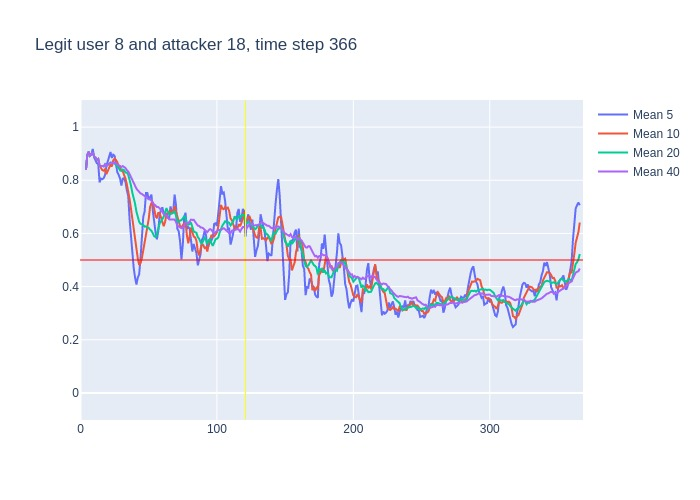

The data file committed next to this chart (first rows):
, time, confidence, avg_5_conf, avg_10_conf, avg_20_conf, avg_40_conf, real_user, predicted, user_count
0, 3, 0.84, , , , , 8, 8, 16
1, 4, 0.95, 0.84, 0.84, 0.84, 0.84, 8, 8, 16
2, 5, 0.93, 0.895, 0.895, 0.895, 0.895, 8, 8, 16
3, 6, 0.85, 0.9067, 0.9067, 0.9067, 0.9067, 8, 8, 16
4, 7, 0.92, 0.8925, 0.8925, 0.8925, 0.8925, 8, 8, 16
5, 8, 0.94, 0.898, 0.898, 0.898, 0.898, 8, 8, 16
6, 9, 0.79, 0.918, 0.905, 0.905, 0.905, 8, 8, 16
7, 10, 0.86, 0.886, 0.8886, 0.8886, 0.8886, 8, 8, 16
8, 11, 0.81, 0.872, 0.885, 0.885, 0.885, 8, 8, 16
9, 12, 0.91, 0.864, 0.8767, 0.8767, 0.8767, 8, 8, 16
10, 13, 0.59, 0.862, 0.88, 0.88, 0.88, 8, 8, 16
11, 14, 0.86, 0.792, 0.855, 0.8536, 0.8536, 8, 8, 16
12, 15, 0.85, 0.806, 0.846, 0.8542, 0.8542, 8, 8, 16
13, 16, 0.83, 0.804, 0.838, 0.8538, 0.8538, 8, 8, 16
14, 17, 0.97, 0.808, 0.836, 0.8521, 0.8521, 8, 8, 16
15, 18, 0.76, 0.82, 0.841, 0.86, 0.86, 8, 8, 16
16, 19, 0.94, 0.854, 0.823, 0.8538, 0.8538, 8, 8, 16
17, 20, 0.95, 0.87, 0.838, 0.8588, 0.8588, 8, 8, 16
18, 21, 0.91, 0.89, 0.847, 0.8639, 0.8639, 8, 8, 16
19, 22, 0.86, 0.906, 0.857, 0.8663, 0.8663, 8, 8, 16
20, 23, 0.82, 0.884, 0.852, 0.866, 0.866, 8, 8, 16
21, 24, 0.92, 0.896, 0.875, 0.865, 0.8638, 8, 8, 16
22, 25, 0.8, 0.892, 0.881, 0.8635, 0.8664, 8, 8, 16
23, 26, 0.75, 0.862, 0.876, 0.857, 0.8635, 8, 8, 16
24, 27, 0.81, 0.83, 0.868, 0.852, 0.8588, 8, 8, 16
25, 28, 0.75, 0.82, 0.852, 0.8465, 0.8568, 8, 8, 16
26, 29, 0.79, 0.806, 0.851, 0.837, 0.8527, 8, 8, 16
27, 30, 0.93, 0.78, 0.836, 0.837, 0.8504, 8, 8, 16
28, 31, 0.76, 0.806, 0.834, 0.8405, 0.8532, 8, 8, 16
29, 32, 0.73, 0.808, 0.819, 0.838, 0.85, 8, 8, 16
30, 33, 0.6, 0.792, 0.806, 0.829, 0.846, 8, 8, 16
31, 34, 0.68, 0.762, 0.784, 0.8295, 0.8381, 8, 8, 16
32, 35, 0.49, 0.74, 0.76, 0.8205, 0.8331, 8, 8, 16
33, 36, 0.39, 0.652, 0.729, 0.8025, 0.8227, 8, 7, 16
34, 37, 0.42, 0.578, 0.693, 0.7805, 0.81, 8, 8, 16
35, 38, 0.37, 0.516, 0.654, 0.753, 0.7989, 8, 8, 16
36, 39, 0.5, 0.47, 0.616, 0.7335, 0.7869, 8, 8, 16
37, 40, 0.36, 0.434, 0.587, 0.7115, 0.7792, 8, 8, 16
38, 41, 0.52, 0.408, 0.53, 0.682, 0.7682, 8, 8, 16
39, 42, 0.48, 0.434, 0.506, 0.6625, 0.7618, 8, 8, 16
40, 43, 0.67, 0.446, 0.481, 0.6435, 0.7547, 8, 8, 16
41, 44, 0.87, 0.506, 0.488, 0.636, 0.7505, 8, 8, 16
42, 45, 0.77, 0.58, 0.507, 0.6335, 0.7485, 8, 8, 16
43, 46, 0.62, 0.662, 0.535, 0.632, 0.7445, 8, 8, 16
44, 47, 0.83, 0.682, 0.558, 0.6255, 0.7388, 8, 8, 16
45, 48, 0.67, 0.752, 0.599, 0.6265, 0.7365, 8, 8, 16
46, 49, 0.75, 0.752, 0.629, 0.6225, 0.7298, 8, 8, 16
47, 50, 0.81, 0.728, 0.654, 0.6205, 0.7288, 8, 8, 16
48, 51, 0.67, 0.736, 0.699, 0.6145, 0.7275, 8, 8, 16
49, 52, 0.53, 0.746, 0.714, 0.61, 0.724, 8, 8, 16
50, 53, 0.39, 0.686, 0.719, 0.6, 0.7145, 8, 8, 16
51, 54, 0.62, 0.63, 0.691, 0.5895, 0.7095, 8, 8, 16
52, 55, 0.68, 0.604, 0.666, 0.5865, 0.7035, 8, 8, 16
53, 56, 0.82, 0.578, 0.657, 0.596, 0.6993, 8, 8, 16
54, 57, 0.83, 0.608, 0.677, 0.6175, 0.699, 8, 8, 16
55, 58, 0.5, 0.668, 0.677, 0.638, 0.6955, 8, 8, 16
56, 59, 0.66, 0.69, 0.66, 0.6445, 0.689, 8, 8, 16
57, 60, 0.57, 0.698, 0.651, 0.6525, 0.682, 8, 8, 16
58, 61, 0.83, 0.676, 0.627, 0.663, 0.6725, 8, 8, 16
59, 62, 0.81, 0.678, 0.643, 0.6785, 0.6705, 8, 8, 16
... 304 more rows
